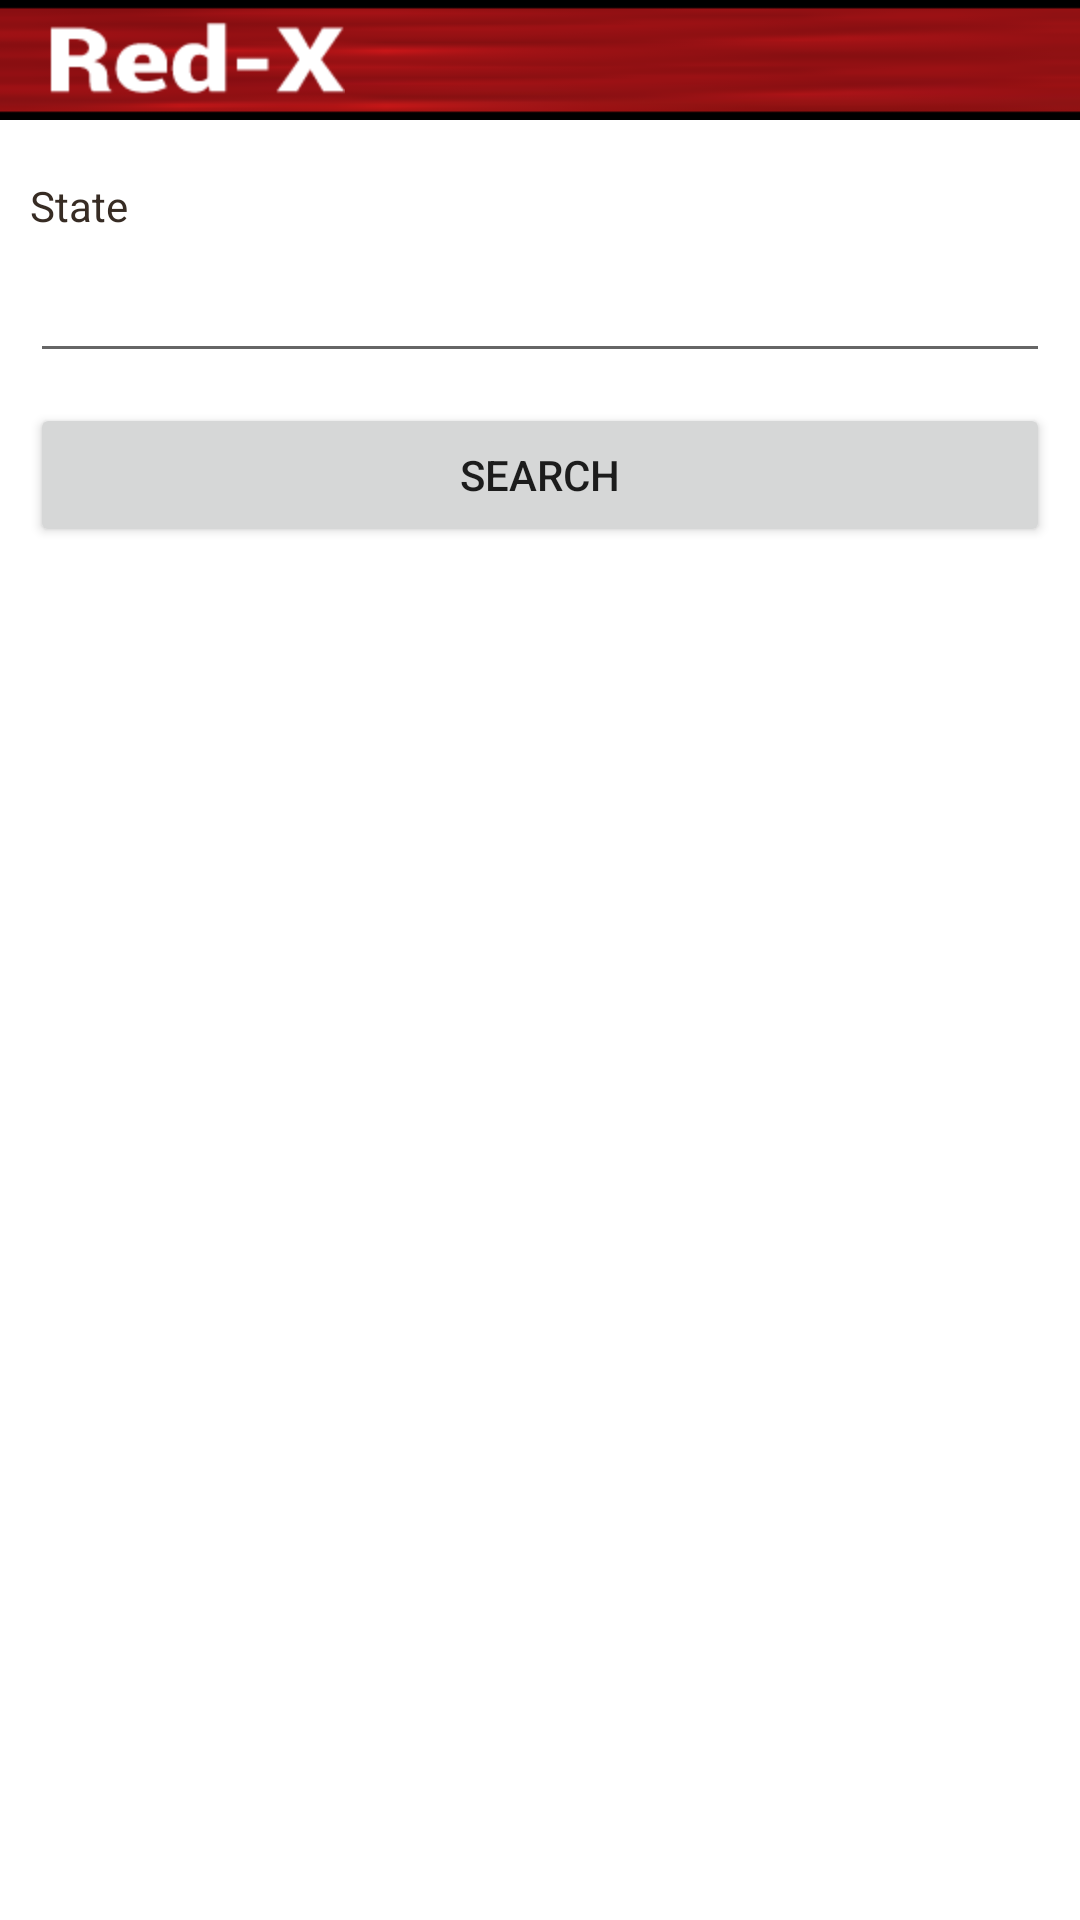

The Android layout XML behind this screen, and the referenced resources:
<!-- AndroidManifest.xml: fallback theme Theme.MaterialComponents.DayNight.NoActionBar -->
<!-- res/layout/cstate.xml -->
<?xml version="1.0" encoding="utf-8"?>
<ScrollView xmlns:android="http://schemas.android.com/apk/res/android"
    android:layout_width="fill_parent"
    android:layout_height="fill_parent"
    android:fillViewport="true" >

    <RelativeLayout
        android:layout_width="fill_parent"
        android:layout_height="wrap_content"
        android:background="#fff" >

       <include layout="@layout/actionbar_layout"/>
              

        <LinearLayout
            xmlns:android="http://schemas.android.com/apk/res/android"
            android:layout_width="match_parent"
            android:layout_height="wrap_content"
            android:orientation="vertical"
              android:paddingTop="40dip" 
            android:paddingLeft="10dip"
            android:paddingRight="10dip"
            android:paddingBottom="10dip" >
	
            

            <TextView
                android:id="@+id/ca_error"
                android:layout_width="fill_parent"
                android:layout_height="wrap_content"               
                android:textColor="#AA0000" />

            

            <TextView
                android:layout_width="fill_parent"
                android:layout_height="wrap_content"
                android:text="State"
                android:textColor="#372c24" />

            <AutoCompleteTextView
                android:id="@+id/ca_state"
                android:layout_width="fill_parent"
                android:layout_height="wrap_content"
                android:layout_marginTop="5dip"
                android:inputType="text"
                android:singleLine="true" />
            
            <Button
                android:id="@+id/ca_se"
                android:layout_width="fill_parent"
                android:layout_height="wrap_content"
                android:layout_marginTop="10dip"
                android:text="Search" />
        
        </LinearLayout>
    </RelativeLayout>

</ScrollView>
<!-- res/layout/actionbar_layout.xml (included above) -->
<LinearLayout xmlns:android="http://schemas.android.com/apk/res/android"    
    android:paddingBottom="5dp" 
    android:paddingTop="5dp" 
    style="@style/ActionBarCompat" >
 
    <ImageView
        android:layout_width="wrap_content"
        android:layout_height="fill_parent"
        android:clickable="false"
        android:paddingLeft="15dip"
        android:scaleType="center"
        android:src="@drawable/redxlogo" />
 
</LinearLayout>
<!-- resources referenced by this layout -->
<resources>
  <!-- drawable redxlogo: png bitmap (drawable-hdpi, 4083 bytes) -->
  <style name="ActionBarCompat">
          <item name="android:layout_width">fill_parent</item>
          <item name="android:layout_height">wrap_content</item>
          <item name="android:orientation">horizontal</item>
          <item name="android:background">@drawable/actionbar_background</item>        
      </style>
  <!-- drawable actionbar_background: png bitmap (drawable-hdpi, 4117 bytes) -->
</resources>
